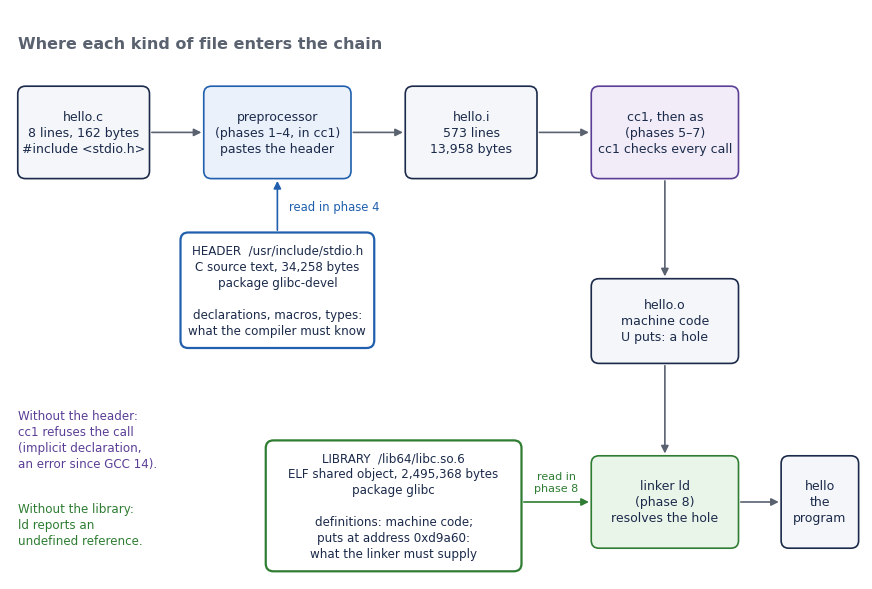

This chart was generated by the following Python code:
# Figure 03.03-1: a header enters at phase 4 and serves phase 7; a library enters at phase 8
import matplotlib
matplotlib.use("Agg")
import matplotlib.pyplot as plt
from matplotlib.patches import FancyBboxPatch, FancyArrowPatch
plt.rcParams["font.family"] = "DejaVu Sans"
INK="#1B2A4A"; GREY="#5A6270"; BLUE="#1F5FAD"; PURP="#5B3E96"; GREEN="#2E7D32"; ORANGE="#8A5A00"
fig, ax = plt.subplots(figsize=(11, 7.4), dpi=200)
ax.set_xlim(0, 110); ax.set_ylim(0, 74); ax.axis("off")
def box(x, y, w, h, text, ec=GREY, fc="#F4F6F9", fs=9.2, bold=False, lw=1.2):
    ax.add_patch(FancyBboxPatch((x, y), w, h, boxstyle="round,pad=0,rounding_size=1.0", fc=fc, ec=ec, lw=lw))
    ax.text(x + w/2, y + h/2, text, ha="center", va="center", fontsize=fs, color=INK,
            weight="bold" if bold else "normal", linespacing=1.3)
def arrow(p, q, col=GREY, ls="-"):
    ax.add_patch(FancyArrowPatch(p, q, arrowstyle="-|>", mutation_scale=11, color=col, lw=1.2, linestyle=ls, shrinkA=0, shrinkB=0))
# main chain, left to right
box(1, 52, 17, 12, "hello.c\n8 lines, 162 bytes\n#include <stdio.h>", ec=INK, fs=9)
box(25, 52, 19, 12, "preprocessor\n(phases 1–4, in cc1)\npastes the header", ec=BLUE, fc="#EAF1FB", fs=9)
box(51, 52, 17, 12, "hello.i\n573 lines\n13,958 bytes", ec=INK, fs=9)
box(75, 52, 19, 12, "cc1, then as\n(phases 5–7)\ncc1 checks every call", ec=PURP, fc="#F1ECF8", fs=9)
box(75, 28, 19, 11, "hello.o\nmachine code\nU puts: a hole", ec=INK, fs=9)
box(75, 4, 19, 12, "linker ld\n(phase 8)\nresolves the hole", ec=GREEN, fc="#EAF5EA", fs=9)
box(99.5, 4, 10, 12, "hello\nthe\nprogram", ec=INK, fs=9)
arrow((18.3, 58), (24.7, 58)); arrow((44.3, 58), (50.7, 58)); arrow((68.3, 58), (74.7, 58))
arrow((84.5, 51.7), (84.5, 39.3)); arrow((84.5, 27.7), (84.5, 16.3)); arrow((94.3, 10), (99.2, 10))
# header, above the preprocessor
box(22, 30, 25, 15, "HEADER  /usr/include/stdio.h\nC source text, 34,258 bytes\npackage glibc-devel\n\ndeclarations, macros, types:\nwhat the compiler must know", ec=BLUE, fc="#FFFFFF", fs=8.6, lw=1.6)
arrow((34.5, 45.3), (34.5, 51.7), BLUE)
ax.text(36, 48.3, "read in phase 4", fontsize=8.4, color=BLUE, va="center")
# library, at the linker
box(33, 1, 33, 17, "LIBRARY  /lib64/libc.so.6\nELF shared object, 2,495,368 bytes\npackage glibc\n\ndefinitions: machine code;\nputs at address 0xd9a60:\nwhat the linker must supply", ec=GREEN, fc="#FFFFFF", fs=8.6, lw=1.6)
arrow((66.3, 10), (74.7, 10), GREEN)
ax.text(70.5, 11.2, "read in\nphase 8", fontsize=8.0, color=GREEN, va="bottom", ha="center")
# notes
ax.text(1, 70.5, "Where each kind of file enters the chain", fontsize=11.5, weight="bold", color=GREY, va="top")
ax.text(1, 22, "Without the header:\ncc1 refuses the call\n(implicit declaration,\nan error since GCC 14).", fontsize=8.6, color=PURP, va="top", linespacing=1.3)
ax.text(1, 10, "Without the library:\nld reports an\nundefined reference.", fontsize=8.6, color=GREEN, va="top", linespacing=1.3)
fig.savefig("fig_header_library.png", bbox_inches="tight", facecolor="white")
